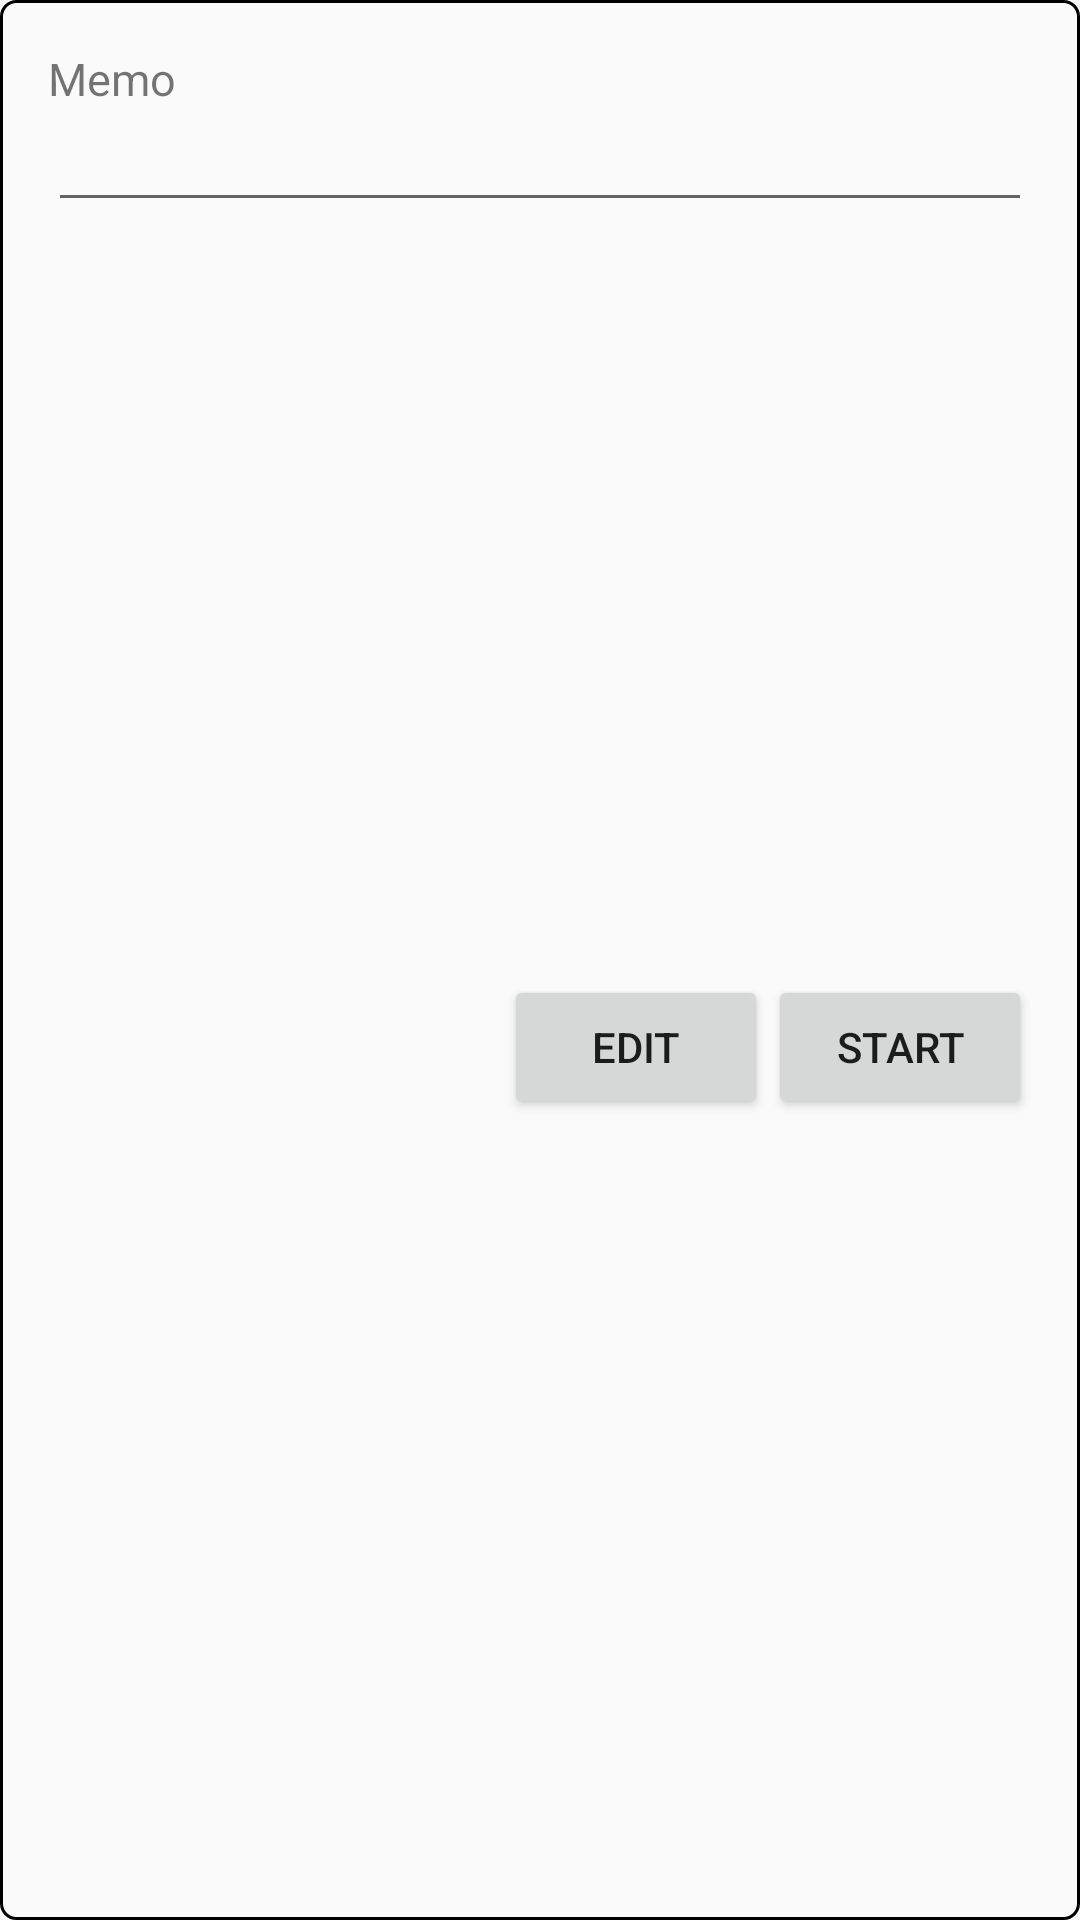

Write the Android layout XML for this screen, with the resource values it uses.
<!-- AndroidManifest.xml: application theme AppTheme -->
<!-- res/layout/fragment_recycler_child_item.xml -->
<?xml version="1.0" encoding="utf-8"?>
<LinearLayout xmlns:android="http://schemas.android.com/apk/res/android"
    android:orientation="vertical" android:layout_width="match_parent"
    android:layout_height="wrap_content"
    android:background="@drawable/rounded_border"
    android:paddingLeft="@dimen/activity_horizontal_margin"
    android:paddingRight="@dimen/activity_horizontal_margin"
    android:paddingBottom="@dimen/activity_vertical_margin"
    android:layout_marginTop="0dp"
    android:layout_marginBottom="@dimen/recycler_item_margin"
    android:layout_marginLeft="@dimen/recycler_item_margin"
    android:layout_marginRight="@dimen/recycler_item_margin"
    android:paddingTop="@dimen/activity_vertical_margin">

    <TextView
        android:layout_width="wrap_content"
        android:layout_height="wrap_content"
        android:text="Memo"
        android:id="@+id/memoTextView"
        android:layout_weight="0"
        android:textSize="15dp" />

    <EditText
        android:layout_width="match_parent"
        android:layout_height="wrap_content"
        android:id="@+id/memoEditText"
        android:lines="2"
        android:layout_weight="0.3"
        />

    <RelativeLayout
        android:orientation="horizontal"
        android:layout_width="match_parent"
        android:layout_height="match_parent"
        android:layout_weight="0.7">

        <Button
            android:layout_width="wrap_content"
            android:layout_height="wrap_content"
            android:text="Edit"
            android:id="@+id/taskEditButton"
            android:layout_alignParentRight="false"
            android:layout_toLeftOf="@+id/taskStartButton"
            android:layout_centerVertical="true" />

        <Button
            android:layout_width="wrap_content"
            android:layout_height="wrap_content"
            android:text="Start"

            android:id="@+id/taskStartButton"
            android:layout_centerVertical="true"
            android:layout_alignParentRight="true" />
    </RelativeLayout>
</LinearLayout>
<!-- resources referenced by this layout -->
<resources>
  <dimen name="activity_horizontal_margin">16dp</dimen>
  <dimen name="activity_vertical_margin">16dp</dimen>
  <dimen name="recycler_item_margin">3dp</dimen>
  <!-- drawable rounded_border (drawable) -->
  <?xml version="1.0" encoding="utf-8"?>
  <shape xmlns:android="http://schemas.android.com/apk/res/android"
      android:shape="rectangle">
  
      
  
      <stroke android:width="1dp"
          android:color="@color/md_black_1000" />
      <corners android:radius="@dimen/corner_radius" />
  </shape>
  <style name="AppTheme" parent="Theme.AppCompat.Light.DarkActionBar">
          
          <item name="colorPrimary">@color/md_grey_900</item>
          <item name="colorPrimaryDark">@color/md_black_1000</item>
          <item name="colorAccent">@color/md_grey_400</item>
      </style>
  <color name="md_black_1000">#000000</color>
  <dimen name="corner_radius">5dp</dimen>
  <color name="md_grey_900">#212121</color>
  <color name="md_grey_400">#BDBDBD</color>
</resources>
